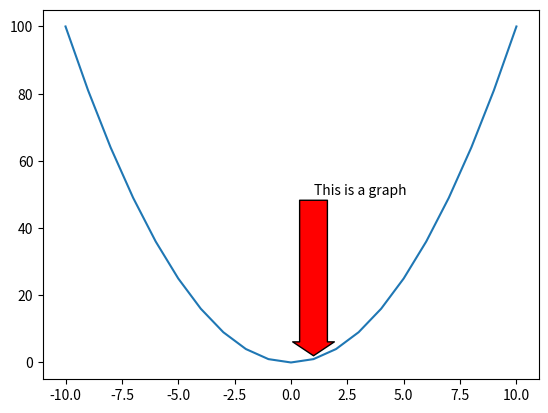

Recreate this plot in Python.
import numpy as np
import matplotlib.pyplot as plt

x=np.arange(-10,11,1)
y=x*x

plt.plot(x,y)
plt.annotate(u"This is a graph",xy=(1,2),xytext = (1,50),arrowprops=dict(facecolor='r',headlength=10,headwidth=30,width=20))

plt.show()
